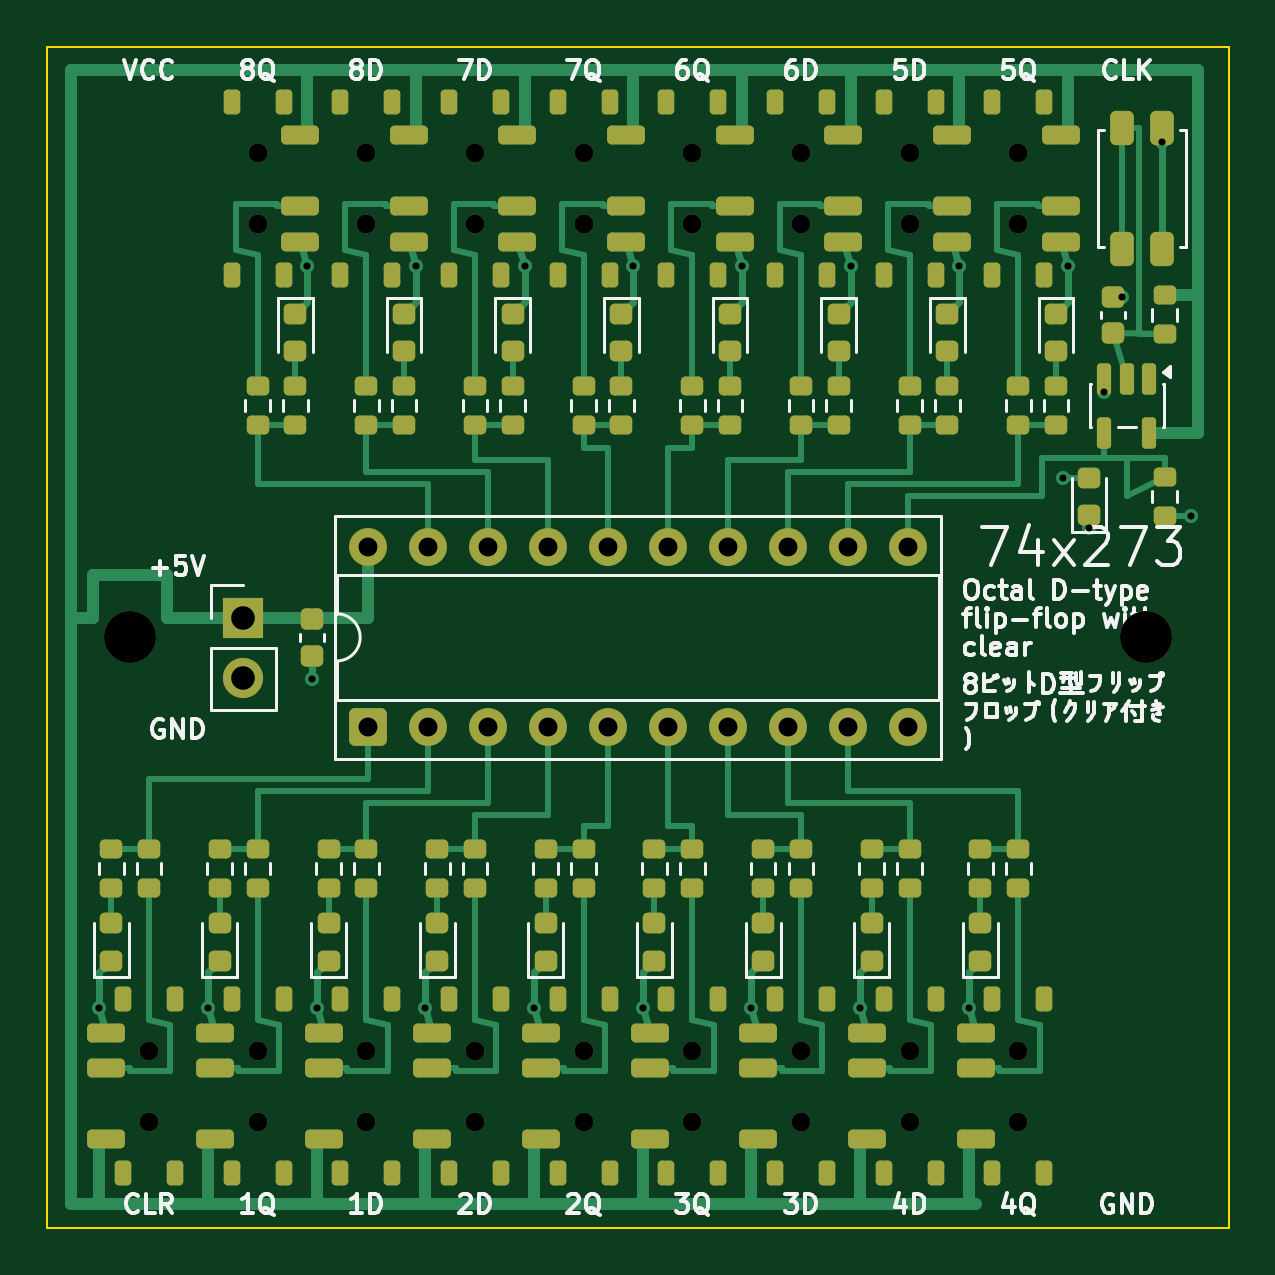
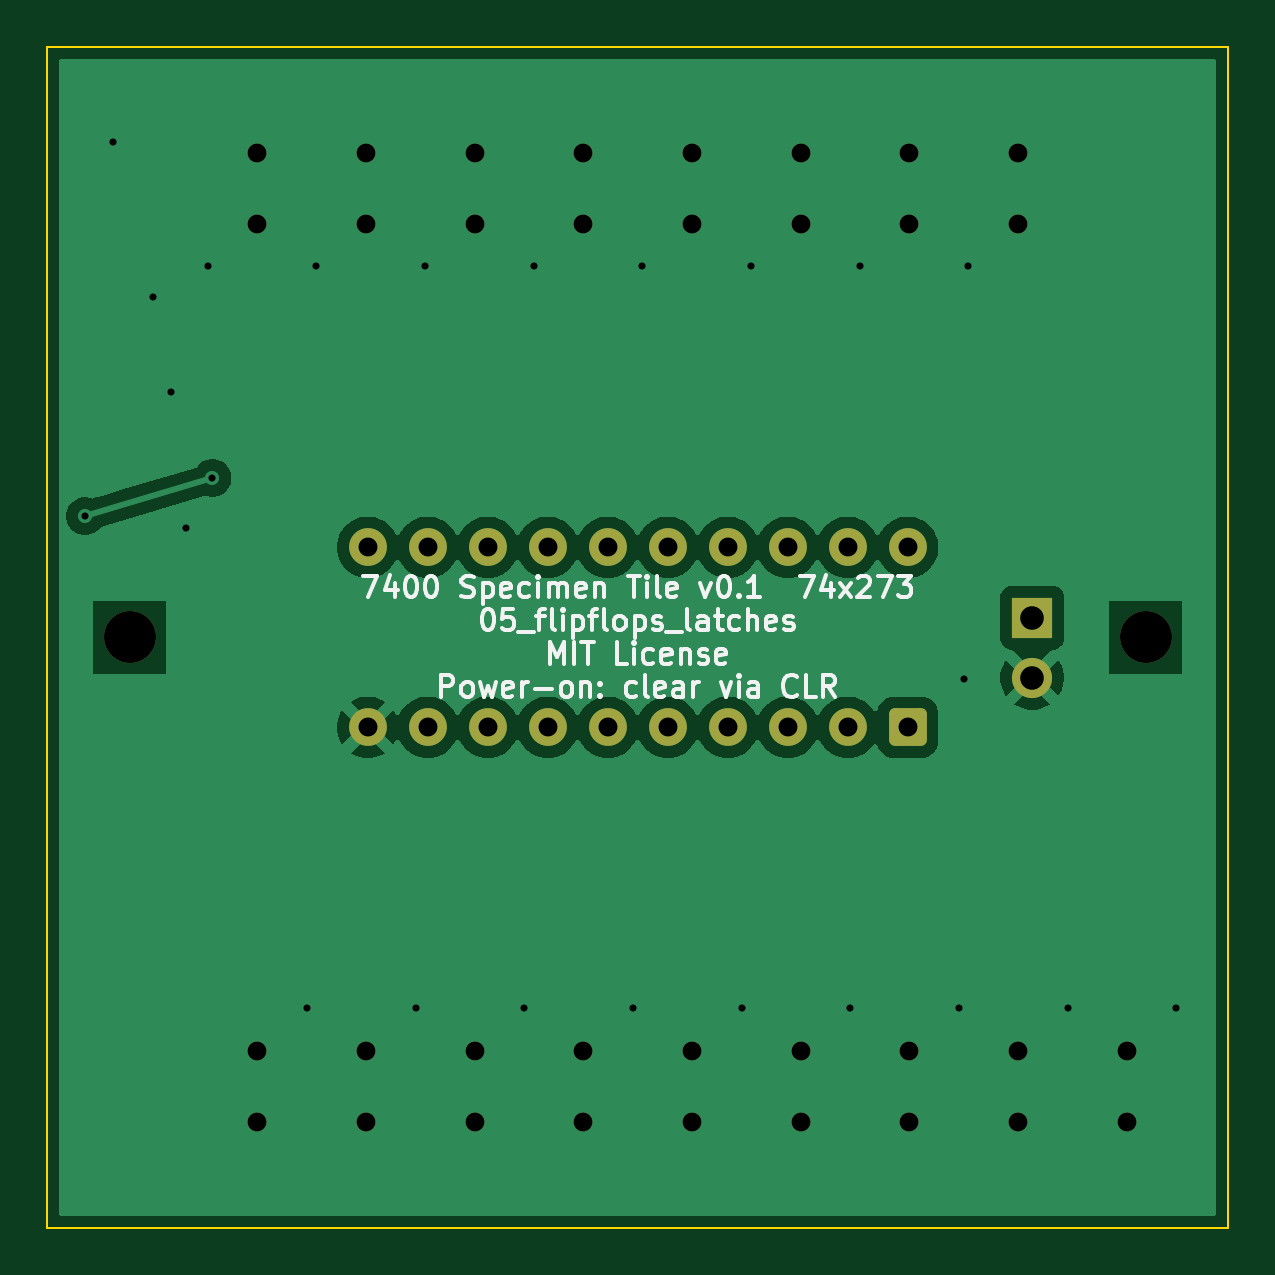
Circuit board: 10 layer files. Board 50.0 x 50.0 mm.
- bottom_copper: 74x273_tile-B_Cu.gbl (38489 bytes)
- bottom_mask: 74x273_tile-B_Mask.gbs (3012 bytes)
- paste: 74x273_tile-B_Paste.gbp (455 bytes)
- bottom_silk: 74x273_tile-B_Silkscreen.gbo (31824 bytes)
- outline: 74x273_tile-Edge_Cuts.gm1 (560 bytes)
- top_copper: 74x273_tile-F_Cu.gtl (31998 bytes)
- top_mask: 74x273_tile-F_Mask.gts (11454 bytes)
- paste: 74x273_tile-F_Paste.gtp (9686 bytes)
- top_silk: 74x273_tile-F_Silkscreen.gto (58573 bytes)
- drill: 74x273_tile.drl (1571 bytes)

=== bottom_copper: 74x273_tile-B_Cu.gbl (38489 bytes, source omitted) ===
=== bottom_mask: 74x273_tile-B_Mask.gbs (3012 bytes, source withheld) ===
=== paste: 74x273_tile-B_Paste.gbp ===
%TF.GenerationSoftware,KiCad,Pcbnew,10.0.3*%
%TF.CreationDate,2026-09-17T15:36:09+09:00*%
%TF.ProjectId,74x273_tile,37347832-3733-45f7-9469-6c652e6b6963,0.1*%
%TF.SameCoordinates,Original*%
%TF.FileFunction,Paste,Bot*%
%TF.FilePolarity,Positive*%
%FSLAX46Y46*%
G04 Gerber Fmt 4.6, Leading zero omitted, Abs format (unit mm)*
G04 Created by KiCad (PCBNEW 10.0.3) date 2026-09-17 15:36:09*
%MOMM*%
%LPD*%
G01*
G04 APERTURE LIST*
G04 APERTURE END LIST*
M02*

=== bottom_silk: 74x273_tile-B_Silkscreen.gbo (31824 bytes, source omitted) ===
=== outline: 74x273_tile-Edge_Cuts.gm1 ===
%TF.GenerationSoftware,KiCad,Pcbnew,10.0.3*%
%TF.CreationDate,2026-09-17T15:36:10+09:00*%
%TF.ProjectId,74x273_tile,37347832-3733-45f7-9469-6c652e6b6963,0.1*%
%TF.SameCoordinates,Original*%
%TF.FileFunction,Profile,NP*%
%FSLAX46Y46*%
G04 Gerber Fmt 4.6, Leading zero omitted, Abs format (unit mm)*
G04 Created by KiCad (PCBNEW 10.0.3) date 2026-09-17 15:36:10*
%MOMM*%
%LPD*%
G01*
G04 APERTURE LIST*
%TA.AperFunction,Profile*%
%ADD10C,0.100000*%
%TD*%
G04 APERTURE END LIST*
D10*
X0Y0D02*
X50000000Y0D01*
X50000000Y-50000000D01*
X0Y-50000000D01*
X0Y0D01*
M02*

=== top_copper: 74x273_tile-F_Cu.gtl (31998 bytes, source omitted) ===
=== top_mask: 74x273_tile-F_Mask.gts (11454 bytes, source omitted) ===
=== paste: 74x273_tile-F_Paste.gtp (9686 bytes, source omitted) ===
=== top_silk: 74x273_tile-F_Silkscreen.gto (58573 bytes, source omitted) ===
=== drill: 74x273_tile.drl ===
M48
; DRILL file KiCad 10.0.3 date 2026-09-17T15:36:10
; FORMAT={-:-/ absolute / metric / decimal}
; #@! TF.CreationDate,2026-09-17T15:36:10+09:00
; #@! TF.GenerationSoftware,Kicad,Pcbnew,10.0.3
; #@! TF.FileFunction,MixedPlating,1,2
FMAT,2
METRIC
; #@! TA.AperFunction,Plated,PTH,ViaDrill
T1C0.300
; #@! TA.AperFunction,Plated,PTH,ComponentDrill
T2C0.800
; #@! TA.AperFunction,Plated,PTH,ComponentDrill
T3C1.000
; #@! TA.AperFunction,NonPlated,NPTH,ComponentDrill
T4C0.800
; #@! TA.AperFunction,NonPlated,NPTH,ComponentDrill
T5C2.200
%
G90
G05
T1
X2.2Y-40.7
X6.8Y-40.7
X11.0Y-9.3
X11.2Y-26.775
X11.4Y-40.7
X15.6Y-9.3
X16.0Y-40.7
X20.2Y-9.3
X20.6Y-40.7
X24.8Y-9.3
X25.2Y-40.7
X29.4Y-9.3
X29.8Y-40.7
X34.0Y-9.3
X34.4Y-40.7
X38.6Y-9.3
X39.0Y-40.7
X43.0Y-18.262
X43.2Y-9.3
X44.1Y-20.387
X44.75Y-14.612
X45.5Y-10.575
X47.2Y-4.025
X48.4Y-19.875
T2
X13.57Y-21.19
X13.57Y-28.81
X16.11Y-21.19
X16.11Y-28.81
X18.65Y-21.19
X18.65Y-28.81
X21.19Y-21.19
X21.19Y-28.81
X23.73Y-21.19
X23.73Y-28.81
X26.27Y-21.19
X26.27Y-28.81
X28.81Y-21.19
X28.81Y-28.81
X31.35Y-21.19
X31.35Y-28.81
X33.89Y-21.19
X33.89Y-28.81
X36.43Y-21.19
X36.43Y-28.81
T3
X8.3Y-24.175
X8.3Y-26.715
T4
X4.3Y-42.5
X4.3Y-45.5
X8.9Y-4.5
X8.9Y-7.5
X8.9Y-42.5
X8.9Y-45.5
X13.5Y-4.5
X13.5Y-7.5
X13.5Y-42.5
X13.5Y-45.5
X18.1Y-4.5
X18.1Y-7.5
X18.1Y-42.5
X18.1Y-45.5
X22.7Y-4.5
X22.7Y-7.5
X22.7Y-42.5
X22.7Y-45.5
X27.3Y-4.5
X27.3Y-7.5
X27.3Y-42.5
X27.3Y-45.5
X31.9Y-4.5
X31.9Y-7.5
X31.9Y-42.5
X31.9Y-45.5
X36.5Y-4.5
X36.5Y-7.5
X36.5Y-42.5
X36.5Y-45.5
X41.1Y-4.5
X41.1Y-7.5
X41.1Y-42.5
X41.1Y-45.5
T5
X3.5Y-25.0
X46.5Y-25.0
M30
